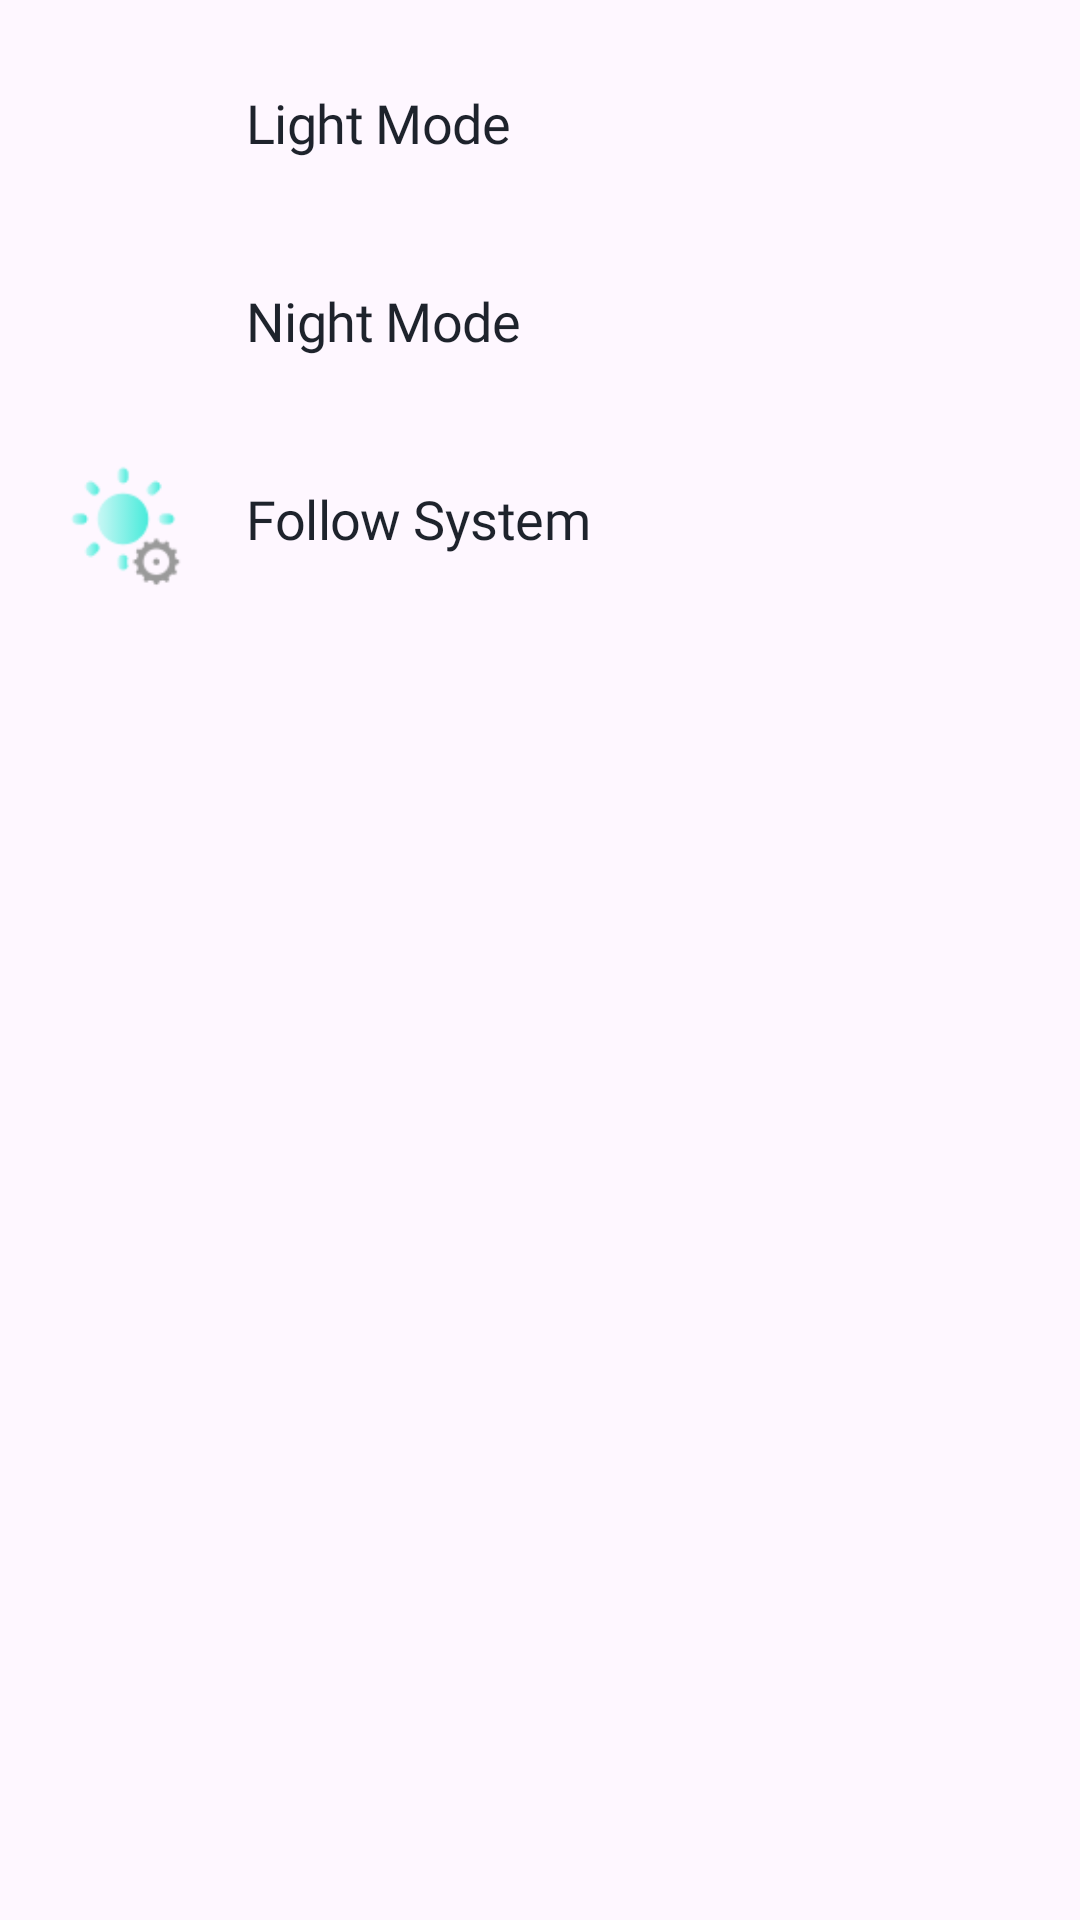

The Android layout XML behind this screen, and the referenced resources:
<!-- AndroidManifest.xml: application theme Theme.Sijili -->
<!-- res/layout/theme_selection_dialog.xml -->
<?xml version="1.0" encoding="utf-8"?>
<LinearLayout xmlns:android="http://schemas.android.com/apk/res/android"
    android:layout_width="match_parent"
    android:layout_height="wrap_content"
    android:orientation="vertical"
    android:padding="16dp">


    <LinearLayout
        android:id="@+id/lightModeButton"
        android:layout_width="match_parent"
        android:layout_height="wrap_content"
        android:layout_marginBottom="16dp"
        android:gravity="center"
        android:orientation="horizontal">

        <ImageView
            android:id="@+id/imageView3"
            android:layout_width="50dp"
            android:layout_height="50dp"
            android:layout_marginEnd="16dp"
            android:src="@drawable/light_mode" />

        <TextView
            style="@style/hello_home"
            android:layout_width="match_parent"
            android:layout_height="wrap_content"
            android:fontFamily="@font/urbanist"
            android:text="Light Mode"
            android:textSize="18sp" />
    </LinearLayout>

    <LinearLayout
        android:id="@+id/darkModeButton"
        android:layout_width="match_parent"
        android:layout_height="wrap_content"
        android:layout_marginBottom="16dp"
        android:gravity="center"
        android:orientation="horizontal">

        <ImageView
            android:id="@+id/imageView354"
            android:layout_width="50dp"
            android:layout_height="50dp"
            android:layout_marginEnd="16dp"
            android:src="@drawable/night_mode" />

        <TextView
            style="@style/hello_home"
            android:layout_width="match_parent"
            android:layout_height="wrap_content"
            android:fontFamily="@font/urbanist"
            android:text="Night Mode"
            android:textSize="18sp" />
    </LinearLayout>

    <LinearLayout
        android:id="@+id/followSystemButton"
        android:layout_width="match_parent"
        android:layout_height="wrap_content"
        android:layout_marginBottom="16dp"
        android:gravity="center"
        android:orientation="horizontal">

        <ImageView
            android:id="@+id/imageView3554"
            android:layout_width="50dp"
            android:layout_height="50dp"
            android:layout_marginEnd="16dp"
            android:src="@drawable/follow_system_icon" />

        <TextView
            style="@style/hello_home"
            android:layout_width="match_parent"
            android:layout_height="wrap_content"
            android:fontFamily="@font/urbanist"
            android:text="Follow System"
            android:textSize="18sp" />
    </LinearLayout>

</LinearLayout>
<!-- resources referenced by this layout -->
<resources>
  <!-- drawable follow_system_icon: png bitmap (drawable, 2249 bytes) -->
  <style name="hello_home">
          <item name="android:textSize">30sp</item>
          <item name="android:letterSpacing">-0.01</item>
          <item name="android:textColor">#1E232C</item>
          <item name="android:fontFamily">@font/urbanistbold</item>
      </style>
  <style name="Theme.Sijili" parent="Base.Theme.Sijili" />
  <style name="Base.Theme.Sijili" parent="Theme.Material3.DayNight.NoActionBar">
          
           <item name="colorPrimary">@color/primary</item>
           <item name="colorSecondary">@color/secondary</item>
          <item name="colorError">@color/red</item>
          <item name="colorErrorContainer">@color/dark_red</item>
  
      </style>
  <color name="primary">#1E232C</color>
  <color name="secondary">#35C2C1</color>
  <color name="red">#AE0000</color>
  <color name="dark_red">#6E0000</color>
</resources>
